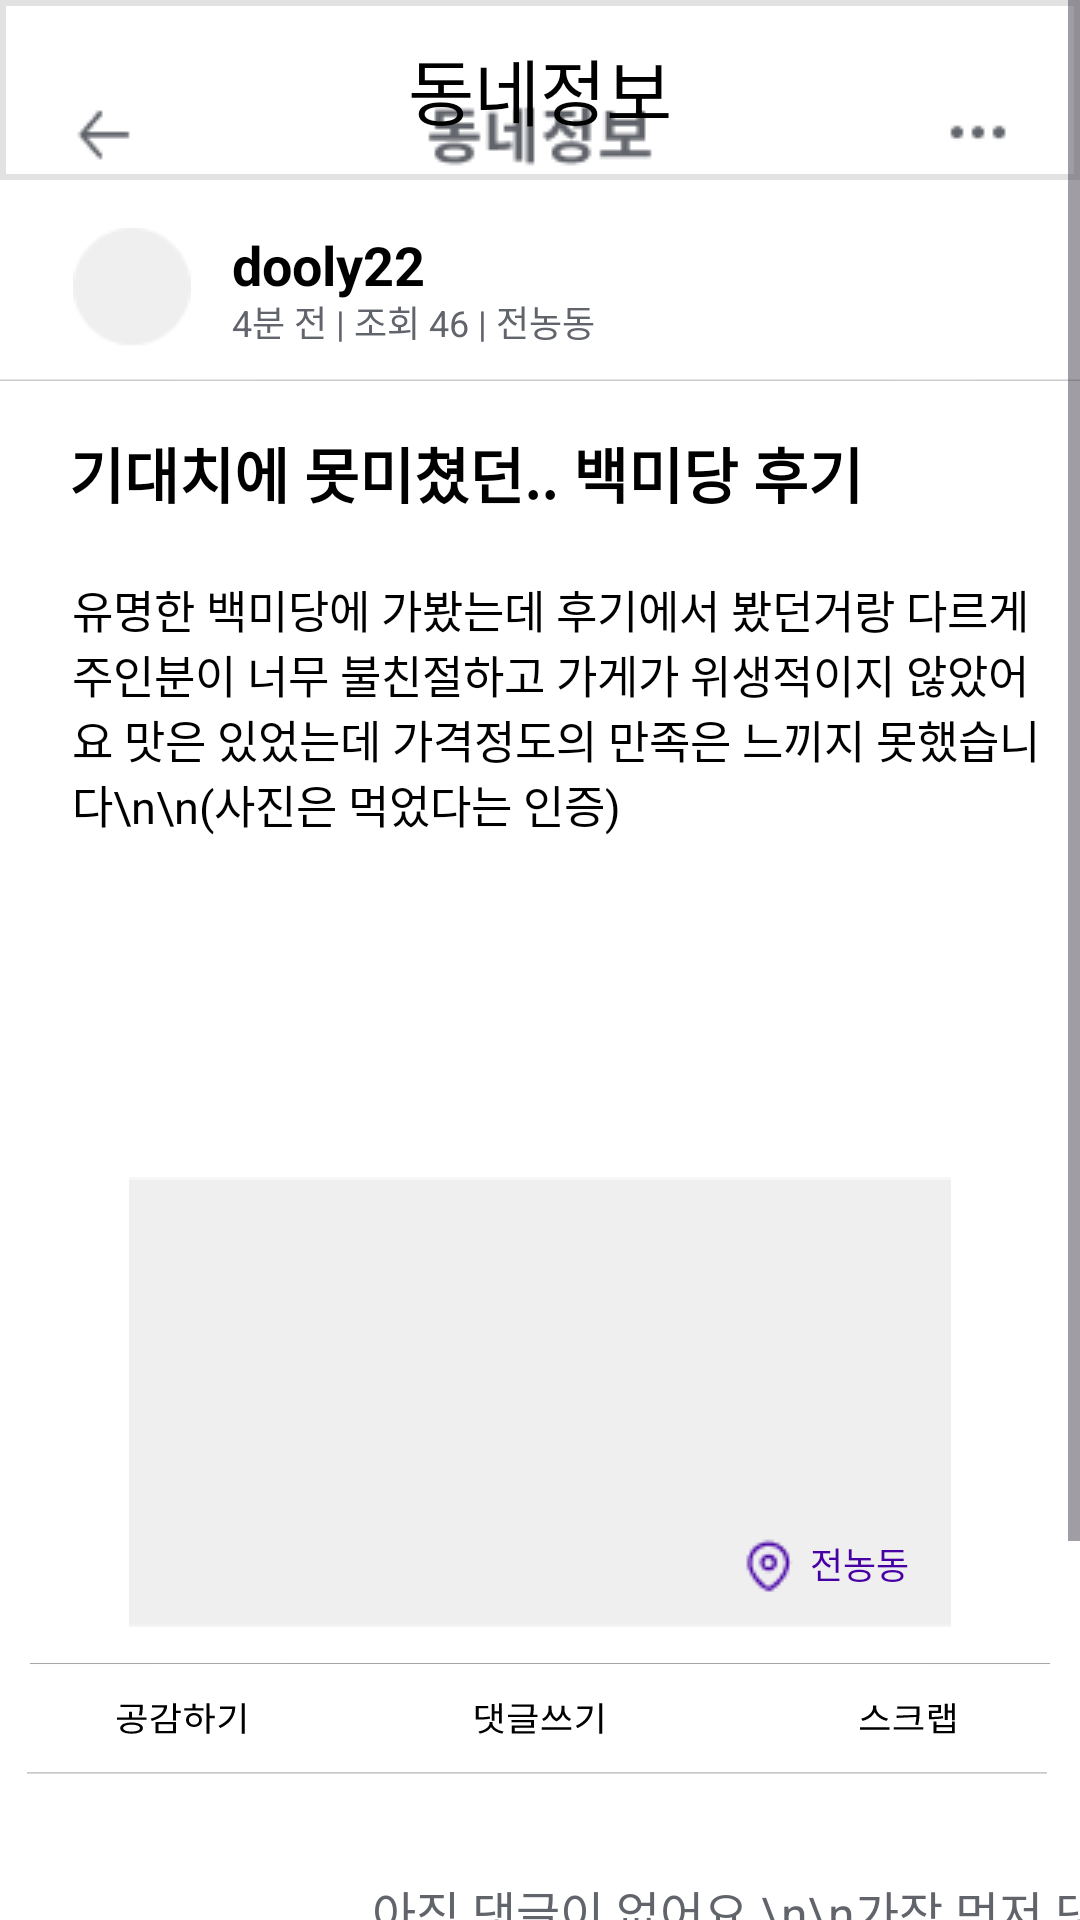

Layout XML and referenced resources for this Android screen:
<!-- AndroidManifest.xml: application theme Theme.DongnaeFriend_Android -->
<!-- res/layout/fragment_dongnae_detail.xml -->
<?xml version="1.0" encoding="utf-8"?>
<ScrollView
    xmlns:android="http://schemas.android.com/apk/res/android"
    xmlns:app="http://schemas.android.com/apk/res-auto"
    xmlns:tools="http://schemas.android.com/tools"
    android:layout_width="match_parent"
    android:layout_height="match_parent">
<androidx.constraintlayout.widget.ConstraintLayout
    xmlns:android="http://schemas.android.com/apk/res/android"
    xmlns:app="http://schemas.android.com/apk/res-auto"
    xmlns:tools="http://schemas.android.com/tools"
    android:layout_width="match_parent"
    android:layout_height="match_parent"
    android:background="#FFFFFFFF"
    tools:context=".DongnaeDetailFragment"
    android:layout_weight="1">

    
    <ImageView
        android:id="@+id/imageViewTop"
        android:layout_width="match_parent"
        android:layout_height="60dp"
        android:src="@drawable/dongnaedetailtop"
        android:scaleType="centerCrop"
        app:layout_constraintTop_toTopOf="parent"
        app:layout_constraintStart_toStartOf="parent"
        app:layout_constraintEnd_toEndOf="parent"
        android:background="@drawable/layout_border_style"/>


    

    

    <TextView
        android:id="@+id/dongnaeInfoTextView"
        android:layout_width="wrap_content"
        android:layout_height="wrap_content"
        android:text="동네정보"
        android:textColor="#000000"
        android:textSize="24sp"
        android:textStyle="normal"
        app:layout_constraintTop_toTopOf="parent"
        app:layout_constraintStart_toStartOf="parent"
        app:layout_constraintEnd_toEndOf="parent"
        android:layout_marginTop="12sp"/>



    
    <ImageView
        android:id="@+id/iconImageView"
        android:layout_width="40dp"
        android:layout_height="40dp"
        android:layout_marginStart="24dp"
        android:layout_marginTop="2dp"
        android:layout_marginBottom="71dp"
        android:src="@drawable/detailicon"
        app:layout_constraintBottom_toBottomOf="parent"
        app:layout_constraintStart_toStartOf="parent"
        app:layout_constraintTop_toTopOf="parent"
        app:layout_constraintVertical_bias="0.108" />

    <TextView
        android:id="@+id/NickTextView"
        android:layout_width="wrap_content"
        android:layout_height="wrap_content"
        android:layout_marginStart="13.17dp"
        android:text="dooly22"
        android:textColor="#000000"
        android:textStyle="bold"
        android:textSize="18sp"
        app:layout_constraintBottom_toBottomOf="@id/iconImageView"
        app:layout_constraintStart_toEndOf="@id/iconImageView"
        app:layout_constraintTop_toTopOf="@id/iconImageView"
        app:layout_constraintVertical_bias="0.0" />
    
    <TextView
        android:id="@+id/infoTextView"
        android:layout_width="wrap_content"
        android:layout_height="wrap_content"
        android:layout_marginStart="13.17dp"
        android:text="4분 전 | 조회 46 | 전농동"
        android:textColor="#61646B"
        android:textSize="12sp"
        app:layout_constraintBottom_toBottomOf="@id/iconImageView"
        app:layout_constraintStart_toEndOf="@id/iconImageView"
        app:layout_constraintTop_toBottomOf="@id/doolyTextView"
        app:layout_constraintVertical_bias="0.5"

        />
    
    <ImageView
        android:id="@+id/itemImageView"
        android:layout_width="wrap_content"
        android:layout_height="wrap_content"
        android:src="@drawable/item_accountshare"
        app:layout_constraintTop_toBottomOf="@id/infoTextView"
        app:layout_constraintEnd_toEndOf="parent"
        app:layout_constraintStart_toStartOf="parent"
        android:layout_marginTop="10dp"
         />
    
    <TextView
        android:id="@+id/reviewTextView"
        android:layout_width="wrap_content"
        android:layout_height="wrap_content"
        android:layout_marginTop="16dp"
        android:text="기대치에 못미쳤던.. 백미당 후기"
        android:textColor="#000000"
        android:textSize="20dp"
        android:textStyle="bold"
        android:layout_marginStart="23dp"
        app:layout_constraintStart_toStartOf="@id/itemImageView"
        app:layout_constraintTop_toBottomOf="@id/itemImageView" />

    
    
    <TextView
        android:id="@+id/reviewContentTextView"
        android:layout_width="330dp"
        android:layout_height="200dp"
        android:layout_marginStart="24dp"
        android:layout_marginTop="20dp"
        android:text="유명한 백미당에 가봤는데 후기에서 봤던거랑 다르게 주인분이 너무 불친절하고 가게가 위생적이지 않았어요 맛은 있었는데 가격정도의 만족은 느끼지 못했습니다\n\n(사진은 먹었다는 인증)"
        android:textColor="#000000"

        android:textSize="15dp"
        app:layout_constraintStart_toStartOf="@id/itemImageView"
        app:layout_constraintTop_toBottomOf="@id/reviewTextView" />

    <ImageView
        android:id="@+id/detailImageView"
        android:layout_width="300dp"
        android:layout_height="150dp"
        android:layout_marginTop="0dp"
        android:src="@drawable/detailimg"
        app:layout_constraintEnd_toEndOf="@id/itemImageView"
        app:layout_constraintStart_toStartOf="@id/itemImageView"
        app:layout_constraintTop_toBottomOf="@id/reviewContentTextView" />

    <ImageView
        android:id="@+id/locationImageView"
        android:layout_width="wrap_content"
        android:layout_height="wrap_content"
        android:layout_marginStart="216dp"
        android:layout_marginTop="120dp"
        android:src="@drawable/loc_detail"
        app:layout_constraintStart_toStartOf="@id/detailImageView"
        app:layout_constraintTop_toTopOf="@id/detailImageView" />

    <TextView
        android:id="@+id/locationTextView"
        android:layout_width="wrap_content"
        android:layout_height="wrap_content"
        android:text="전농동"
        android:textColor="#4600A3"
        android:textSize="12sp"
        app:layout_constraintTop_toTopOf="@id/locationImageView"
        app:layout_constraintStart_toEndOf="@id/locationImageView"
        android:layout_marginStart="4dp" />
    
    <ImageView
        android:id="@+id/bottom"
        android:layout_width="wrap_content"
        android:layout_height="wrap_content"
        android:layout_marginTop="8dp"
        android:src="@drawable/detail_bottom"
        app:layout_constraintEnd_toEndOf="parent"
        app:layout_constraintHorizontal_bias="0.0"
        app:layout_constraintStart_toStartOf="parent"
        app:layout_constraintTop_toBottomOf="@id/detailImageView" />
    
    <TextView
        android:id="@+id/replyTextView"
        android:layout_width="wrap_content"
        android:layout_height="wrap_content"
        android:text="      아직 댓글이 없어요.\n\n가장 먼저 댓글을 남겨보세요."
        android:textColor="#61646B"
        android:textSize="16sp"
        app:layout_constraintStart_toStartOf="@id/bottom"
        app:layout_constraintTop_toBottomOf="@id/bottom"
        android:layout_marginTop="30dp"
        android:layout_marginStart="100dp" />
    
    <ImageView
        android:id="@+id/lineImageView"
        android:layout_width="match_parent"
        android:layout_height="wrap_content"
        android:src="@drawable/item_accountshare"
        app:layout_constraintTop_toBottomOf="@id/bottom"
        android:layout_marginTop="150dp"
        app:layout_constraintHorizontal_bias="0.0"
        app:layout_constraintStart_toStartOf="parent"
        app:layout_constraintEnd_toEndOf="parent" />
    
    <ImageView
        android:id="@+id/commentIcon"
        android:layout_width="wrap_content"
        android:layout_height="wrap_content"
        android:layout_marginTop="10dp"
        android:src="@drawable/detailicon"
        android:layout_marginStart="24dp"
        app:layout_constraintStart_toStartOf="@id/lineImageView"
        app:layout_constraintTop_toBottomOf="@id/lineImageView" />
    
    <ImageView
        android:layout_width="wrap_content"
        android:layout_height="wrap_content"
        android:layout_marginTop="10dp"
        android:layout_marginStart="9dp"
        android:src="@drawable/detail_comment"
        app:layout_constraintStart_toEndOf="@id/commentIcon"
        app:layout_constraintTop_toBottomOf="@id/lineImageView" />
    
    <TextView
        android:id="@+id/commentTextView"
        android:layout_width="wrap_content"
        android:layout_height="wrap_content"
        android:text="댓글을 입력해 주세요"
        android:textColor="#61646B"
        android:textSize="16sp"
        app:layout_constraintStart_toEndOf="@id/commentIcon"
        app:layout_constraintTop_toBottomOf="@id/lineImageView"
        android:layout_marginTop="14dp"
        android:layout_marginStart="24dp" />
</androidx.constraintlayout.widget.ConstraintLayout>
</ScrollView>
<!-- resources referenced by this layout -->
<resources>
  <!-- drawable detail_bottom: vector/xml drawable (drawable, 4697 chars, omitted) -->
  <!-- drawable detail_comment: png bitmap (drawable, 891 bytes) -->
  <!-- drawable detailicon: png bitmap (drawable, 699 bytes) -->
  <!-- drawable detailimg: png bitmap (drawable, 680 bytes) -->
  <!-- drawable dongnaedetailtop: png bitmap (drawable, 1874 bytes) -->
  <!-- drawable item_accountshare (drawable) -->
  <vector xmlns:android="http://schemas.android.com/apk/res/android"
      android:width="414dp"
      android:height="1dp"
      android:viewportWidth="414"
      android:viewportHeight="1">
    <path
        android:pathData="M0,0.9L414,0.9"
        android:strokeWidth="0.2"
        android:fillColor="#00000000"
        android:strokeColor="#61646B"/>
  </vector>
  <!-- drawable layout_border_style (drawable) -->
  <?xml version="1.0" encoding="utf-8"?>
  <shape xmlns:android="http://schemas.android.com/apk/res/android"
      android:padding="10dp"
      android:shape="rectangle">
  
      <stroke android:width="2dp"
          android:color="#e2e2e2"/>
  </shape>
  <!-- drawable loc_detail: png bitmap (drawable, 611 bytes) -->
  <style name="Theme.DongnaeFriend_Android" parent="Base.Theme.DongnaeFriend_Android" />
  <style name="Base.Theme.DongnaeFriend_Android" parent="Theme.Material3.DayNight.NoActionBar">
          
          
      </style>
</resources>
